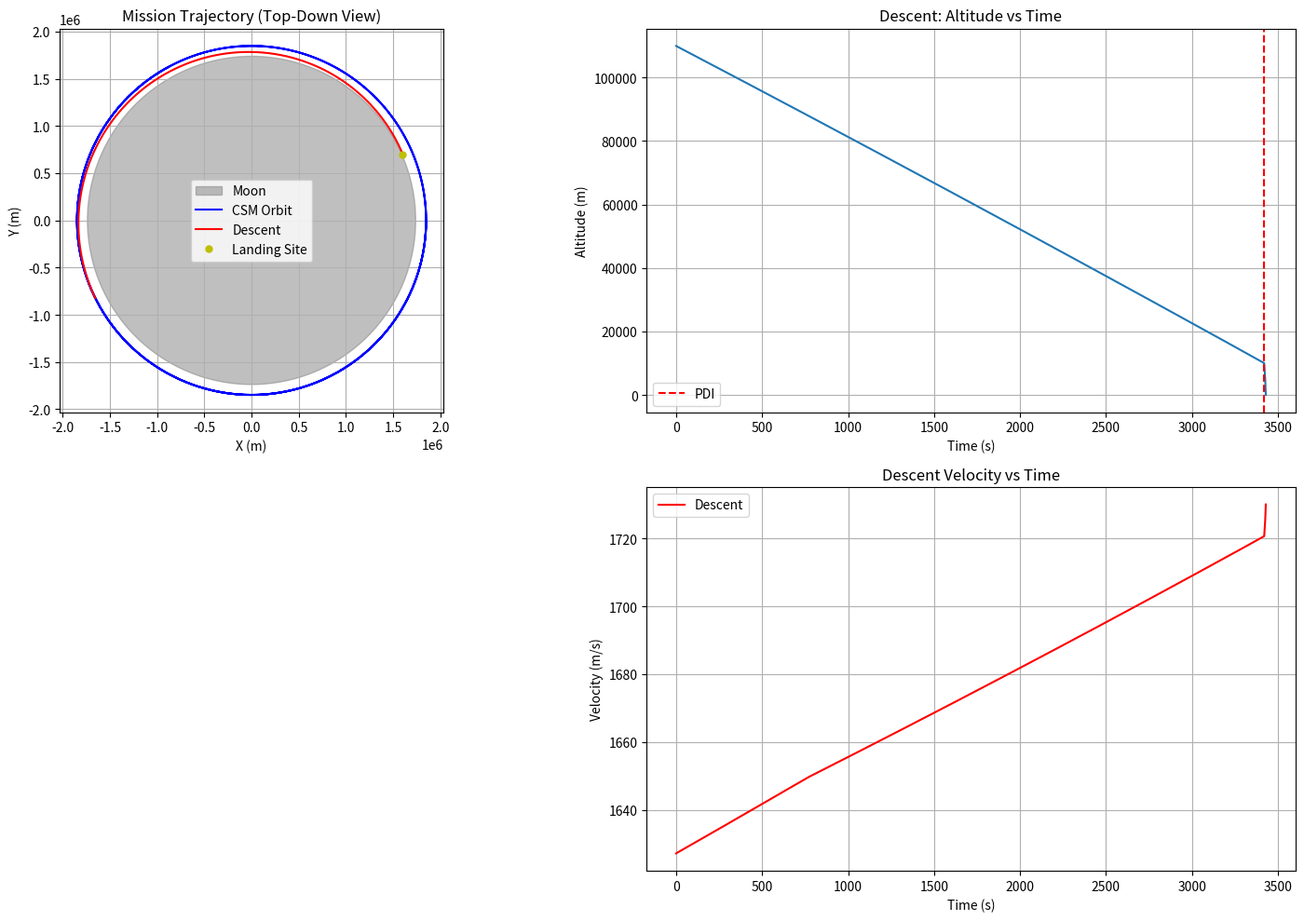

Python code for this plot: (Note: this script raises an exception after producing the figure.)
import matplotlib.pyplot as plt
import numpy as np
from scipy.integrate import solve_ivp
import os
import json
import datetime

# Constants
omega = 2.6617e-6 # rad/s, Moon rotation rate
Re = 1738000 # m, lunar radius
g0 = 1.62 # m/s², surface gravity
mu = g0 * Re**2 # m³/s², gravitational parameter
deg = np.pi / 180 # degrees to radians

# CSM Parameters
csm_alt = 110000 # m, CSM orbital altitude (110 km)
csm_radius = Re + csm_alt  # m, CSM orbital radius
csm_velocity = np.sqrt(mu / csm_radius)  # m/s, CSM orbital velocity
csm_period = 2 * np.pi * csm_radius / csm_velocity  # s, CSM orbital period

# LM Stage Parameters
# Descent Stage
LM_Descent_Thrust = 45040 # N, Descent engine thrust
LM_Descent_Isp = 311# s, specific impulse
LM_Descent_mstruc = 2180 # kg, dry mass
LM_Descent_mprop = 8200 # kg, propellant mass
LM_Descent_tburn = 756 # s, burn duration for descent
LM_Descent_mdot = LM_Descent_Thrust / (LM_Descent_Isp * 9.81)  # kg/s

# Removed Ascent Stage Parameters

# Combined LM mass for descent
LM_Descent_m0 = LM_Descent_mstruc + LM_Descent_mprop # Assuming only descent stage mass for this sim

# Apollo 11 landing site
launch_latitude = 0.67416 * deg  # radians
launch_longitude = (23.47315 + 1) * deg  # radians, 23.473

# Removed Target Orbit Parameters

# Simulation time parameters
t_max_descent = 800 # s, max descent sim time
# Removed surface stay, ascent, and rendezvous times

# CSM Orbit Simulation
def csm_orbit(t, initial_phase):
    # this calculates CSM position at time t with given initial phase
    # Orbital period
    period = csm_period
    # Current phase
    phase = initial_phase - (t / period) * 2 * np.pi

    x = csm_radius * np.cos(phase)
    y = csm_radius * np.sin(phase)
    z = 0
    return x, y, z, phase

# Descent Stage Guidance
def descent_pitch_program(t, altitude, target_alt=0):
    # Returns the target pitch angle for descent at time t and altitude
    # Pre-PDI phase
    if t < pdi_seconds:
        return -1 * deg # Very shallow initial pitch

    # Final vertical descent phase when very close to the surface
    vertical_descent_alt = 150 # Start vertical descent phase below this altitude (meters) - Lowered threshold
    if altitude < vertical_descent_alt:
        return -90 * deg # Straight down relative to local horizontal

    # --- Pitch program based on altitude for intermediate phase ---
    # This provides a steeper profile as altitude decreases.

    if altitude > 10000: # High altitude (>10km), braking phase
        return -15 * deg
    elif altitude > 5000: # Medium-high altitude (5-10km), start pitching down
        return -30 * deg
    elif altitude > 2000: # Medium altitude (2-5km), significant pitch down ("knee" phase)
        return -55 * deg
    elif altitude > 500: # Lower altitude (0.5-2km), very steep approach - Changed threshold
        return -85 * deg # Make this phase very steep
    else: # Altitude between vertical_descent_alt (150m) and 500m
        # Maintain very steep angle before final vertical drop
        return -88 * deg # Extremely steep just before vertical

def descent_throttle_program(t, altitude, velocity):
    # Returns thrust fraction based on time, altitude and velocity
    descent_rate = -velocity

    # Pre-PDI phase
    if t < pdi_seconds:
        return 0.05

    # Target slower descent times
    target_descent_duration = 12.5 * 60
    elapsed_since_pdi = t - pdi_seconds

    # Limit throttle to slow down descent
    if altitude > 10000:
        return min(0.5, 0.2 + elapsed_since_pdi/800)  # Gradually increase to 0.5
    elif altitude > 4000:
        return 0.6  # Moderate thrust
    elif altitude > 1000:
        if descent_rate > 15:
            return 0.7  # Slow down if descending too fast
        return 0.55  # Otherwise moderate thrust
    else:
        # Terminal descent - hover longer
        if descent_rate > 5:
            return 0.65  # More thrust to slow down
        else:
            return 0.5  # Very gentle final descent

# Descent Trajectory Simulation
def descent_derivatives(t, state):
    """Calculate state derivatives for lunar descent"""
    r, theta, phi, v, gamma, psi, m = state

    # Local gravity
    g = mu / r**2

    # Determine thrust
    remaining_propellant = m - LM_Descent_mstruc # Check against descent stage dry mass
    if t < LM_Descent_tburn and remaining_propellant > 0:
        altitude = r - Re
        # For descent, negative velocity means descending
        descent_rate = -v * np.sin(gamma) if gamma != 0 else 0 # Avoid issues if gamma is exactly 0
        throttle = descent_throttle_program(t, altitude, descent_rate)
        T = LM_Descent_Thrust * throttle
        mdot = -LM_Descent_mdot * throttle
    else:
        T = 0
        mdot = 0

    # Target pitch from guidance (negative for descent)
    gamma_target = descent_pitch_program(t, r - Re)

    # Simple guidance - Increase max_rate for faster pitch changes
    K_p = 4  # Proportional gain (slightly increased for responsiveness)
    max_rate = 90 * deg  # Max angular rate (Increased from 1.0 to 2.5 deg/s)
    gamma_dot = np.clip(K_p * (gamma_target - gamma), -max_rate, max_rate)

    # Position derivatives - for descent gamma is negative, so r_dot is negative
    r_dot = v * np.sin(gamma)
    theta_dot = v * np.cos(gamma) * np.cos(psi) / (r * np.cos(phi)) if r > 0 and np.cos(phi) != 0 else 0
    phi_dot = v * np.cos(gamma) * np.sin(psi) / r if r > 0 else 0


    psi_dot = 0 # Assuming no significant yaw maneuvers during descent

    # Velocity derivative - thrust opposes gravity for controlled descent
    a_thrust = T / m if m > 0 else 0
    a_gravity = -g  # Gravity pulls downward

    # Ensure gamma is within valid range for trigonometric functions
    gamma_rad = np.clip(gamma, -np.pi/2, np.pi/2)

    # For descent: thrust works against gravity, positive thrust slows descent
    # Use abs(gamma) for thrust component along velocity vector direction
    v_dot = a_thrust * np.sin(abs(gamma_rad)) + a_gravity * np.sin(gamma_rad)

    return [r_dot, theta_dot, phi_dot, v_dot, gamma_dot, psi_dot, mdot]

# Event function for reaching surface
def reach_surface(t, state):
    r, theta, phi, v, gamma, psi, m = state
    return r - Re
reach_surface.terminal = True
reach_surface.direction = -1  # Trigger when crossing from above

# Removed Ascent Stage Guidance functions
# Removed Ascent Trajectory Simulation function
# Removed reach_target_altitude event function

# Run the simulations
# 1. CSM orbit - generate positions for the entire mission
mission_start = datetime.datetime(1969, 7, 20, 17, 0, 0)  # Approximate
descent_start_time = datetime.datetime(1969, 7, 20, 19, 8, 0)  # Start of descent at 19:08 UT
pdi_time = datetime.datetime(1969, 7, 20, 20, 5, 0)  # Powered Descent Initiation at 20:05 UT
landing_time = datetime.datetime(1969, 7, 20, 20, 17, 40)  # Actual landing time
# Removed takeoff_time
mission_end = landing_time + datetime.timedelta(hours=2) # End mission 2 hours after landing for simplicity

total_mission_time = (mission_end - mission_start).total_seconds()
csm_times = np.linspace(0, total_mission_time, 1000)
csm_initial_phase = 0  # Starting position of CSM (45 degrees back from 0)
csm_positions = np.array([csm_orbit(t, csm_initial_phase) for t in csm_times])
csm_x, csm_y, csm_z, csm_phases = csm_positions.T

# Calculate PDI time in seconds from descent start
pdi_seconds = (pdi_time - descent_start_time).total_seconds()
total_descent_time = (landing_time - descent_start_time).total_seconds()

# 2. Descent stage - from CSM orbit to surface
# Initial state: [radius, longitude, latitude, velocity, flight_path_angle, heading, mass]
descent_initial_state = [
    csm_radius,               # Initial radius (CSM orbit)
    launch_longitude + 3.175,   # Initial longitude (farther to the right for starting more on the x+ axis)
    launch_latitude,          # Initial latitude
    csm_velocity,             # Initial velocity (orbital velocity)
    -5 * deg,                 # Initial flight path angle (shallow descent)
    180 * deg,                # Initial heading (toward landing site)
    LM_Descent_m0             # Initial mass (descent stage only)
]

# Update simulation parameters to account for longer descent time
t_max_descent = total_descent_time + 100  # Add margin to the total descent time

print("Simulating descent trajectory...")
descent_sol = solve_ivp(
    descent_derivatives,
    [0, t_max_descent],
    descent_initial_state,
    method='RK45',
    events=[reach_surface],
    rtol=1e-6,
    atol=1e-8
)

descent_t = descent_sol.t
descent_r = np.maximum(descent_sol.y[0], Re)
descent_theta = descent_sol.y[1]
descent_phi = descent_sol.y[2]
descent_v = descent_sol.y[3]
descent_gamma = descent_sol.y[4]
descent_psi = descent_sol.y[5]
descent_m = descent_sol.y[6]

# Calculate PDI index in the solution for analysis
pdi_index = np.argmin(np.abs(descent_t - pdi_seconds))
print(f"Descent complete. Total descent time: {descent_t[-1]/60:.1f} minutes")
print(f"Pre-PDI time: {pdi_seconds/60:.1f} minutes, Post-PDI time: {(descent_t[-1] - pdi_seconds)/60:.1f} minutes")
print(f"Landing coordinates: {descent_phi[-1]/deg:.5f}°N, {descent_theta[-1]/deg:.5f}°E")
print(f"Distance from target: {Re * np.sqrt((descent_phi[-1] - launch_latitude)**2 + (descent_theta[-1] - launch_longitude)**2):.2f} m")
print(f"Final descent velocity: {descent_v[-1]:.2f} m/s")
print(f"Propellant remaining: {descent_m[-1] - LM_Descent_mstruc:.2f} kg")

# Removed ascent simulation call and results processing

# Calculate actual mission timestamps
surface_start_time = landing_time
# Removed ascent_start_time and ascent_end_time

# Create Cartesian coordinates for visualisation
# Convert spherical coordinates to cartesian for visualisation
def sphere_to_cart(r, theta, phi):
    x = r * np.cos(phi) * np.cos(theta)
    y = r * np.cos(phi) * np.sin(theta)
    z = r * np.sin(phi)
    return x, y, z

# CSM trajectory
csm_cart = np.array([sphere_to_cart(csm_radius, csm_phases[i], 0) for i in range(len(csm_times))])
csm_x, csm_y, csm_z = csm_cart.T


# Descent trajectory
descent_cart = np.array([
    sphere_to_cart(max(descent_r[i], Re), descent_theta[i], descent_phi[i])
    for i in range(len(descent_t))
])
descent_x, descent_y, descent_z = descent_cart.T
# Removed ascent trajectory cartesian conversion


plt.figure(figsize=(15, 10))

# 2D plot of trajectories 
ax = plt.subplot(2, 2, 1)
moon_circle = plt.Circle((0, 0), Re, color='gray', alpha=0.5, label='Moon')
ax.add_patch(moon_circle)

ax.plot(csm_x, csm_y, 'b-', label='CSM Orbit')

ax.plot(descent_x, descent_y, 'r-', label='Descent')

ax.plot(descent_x[-1], descent_y[-1], 'yo', markersize=5, label='Landing Site')

ax.set_title('Mission Trajectory (Top-Down View)')
ax.set_xlabel('X (m)')
ax.set_ylabel('Y (m)')
ax.set_aspect('equal', adjustable='box') # Ensure circle looks like a circle
ax.legend()
ax.grid(True)

# Plot altitude vs time for descent
plt.subplot(2, 2, 2)
plt.plot(descent_t, descent_r - Re)
plt.axvline(x=pdi_seconds, color='r', linestyle='--', label='PDI')
plt.title('Descent: Altitude vs Time')
plt.xlabel('Time (s)')
plt.ylabel('Altitude (m)')
plt.legend()
plt.grid(True)

# Removed ascent altitude plot
# plt.subplot(2, 2, 3) ...

# Plot velocity vs time (only descent)
plt.subplot(2, 2, 4) # Changed subplot index
plt.plot(descent_t, descent_v, 'r-', label='Descent')
# Removed ascent velocity plot
# plt.plot(ascent_t, ascent_v, 'g-', label='Ascent')
# Removed target orbit velocity line
# plt.axhline(y=v_target, color='b', linestyle='--', label='Orbit Velocity')
plt.title('Descent Velocity vs Time')
plt.xlabel('Time (s)')
plt.ylabel('Velocity (m/s)')
plt.grid(True)
plt.legend()

plt.tight_layout()
plt.show()

# Generate CZML for Cesium visualisation
czml = [
    {
        "id": "document",
        "name": "Apollo 11 Moon Mission (Descent)",
        "version": "1.0",
        "clock": {
            "interval": f"{mission_start.isoformat()}Z/{mission_end.isoformat()}Z",
            "currentTime": f"{mission_start.isoformat()}Z",
            "multiplier": 60,  # Speed up playback
            "range": "LOOP_STOP",
            "step": "SYSTEM_CLOCK_MULTIPLIER"
        }
    },
]

# Add CSM trajectory
csm_positions = []
csm_time_increment = total_mission_time / 1000
for i in range(len(csm_times)):
    time_seconds = csm_times[i]
    csm_positions.extend([time_seconds, csm_x[i], csm_y[i], csm_z[i]])

czml.append({
    "id": "CSM",
    "name": "Columbia CSM",
    "availability": f"{mission_start.isoformat()}Z/{mission_end.isoformat()}Z",
    "path": {
        "material": {
            "solidColor": {
                "color": {
                    "rgba": [0, 0, 255, 255]  # Blue
                }
            }
        },
        "width": 2,
        "leadTime": 0,
        "trailTime": csm_period,  # Show one orbit of trail
        "resolution": 120,
        "show": True
    },
    "position": {
        "interpolationAlgorithm": "LAGRANGE",
        "interpolationDegree": 2,
        "epoch": f"{mission_start.isoformat()}Z",
        "cartesian": csm_positions
    },
    "model": {
        "gltf": "/models/csm/csm.gltf",
        "minimumPixelSize": 64,
        "maximumScale": 20000
    },
    "label": {
        "text": "Columbia CSM",
        "font": "11pt Lucida Console",
        "style": "FILL_AND_OUTLINE",
        "outlineWidth": 2,
        "outlineColor": {
            "rgba": [0, 0, 0, 255]
        },
        "horizontalOrigin": "LEFT",
        "verticalOrigin": "TOP",
        "pixelOffset": {
            "cartesian2": [10, 0]
        },
        "fillColor": {
            "rgba": [255, 255, 255, 255]
        },
        "show": True
    }
})

# Add LM Descent trajectory
descent_positions = []
for i in range(len(descent_t)):
    time_seconds = descent_t[i]
    descent_positions.extend([time_seconds, descent_x[i], descent_y[i], descent_z[i]])

czml.append({
    "id": "LM_Descent",
    "name": "Eagle Descent",
    "availability": f"{descent_start_time.isoformat()}Z/{landing_time.isoformat()}Z",
    "path": {
        "material": {
            "solidColor": {
                "color": {
                    "rgba": [255, 0, 0, 255]  # Red
                }
            }
        },
        "width": 3,
        "leadTime": 0,
        "trailTime": 600,  # Show 10 min of trail
        "show": True
    },
    "position": {
        "interpolationAlgorithm": "LAGRANGE",
        "interpolationDegree": 2,
        "epoch": f"{descent_start_time.isoformat()}Z",
        "cartesian": descent_positions
    },
    "model": {
        "gltf": "/models/lm/lunarmodule.gltf",
        "minimumPixelSize": 64,
        "maximumScale": 20000
    },
    "label": {
        "text": "Eagle LM (Descent)",
        "show": True
    }
})

# Add surface stay (until mission end)
landing_site_x, landing_site_y, landing_site_z = sphere_to_cart(Re, descent_theta[-1], descent_phi[-1])

czml.append({
    "id": "LM_Surface",
    "name": "Eagle on Surface",
    "availability": f"{landing_time.isoformat()}Z/{mission_end.isoformat()}Z", # Changed end time
    "position": {
        "cartesian": [landing_site_x, landing_site_y, landing_site_z]
    },
    "model": {
        "gltf": "/models/lm/lunarmodule_up.gltf",
        "minimumPixelSize": 64,
        "maximumScale": 20000
    },
    "label": {
        "text": "Tranquility Base",
        "show": True
    },
    "point": {
        "color": {
            "rgba": [255, 255, 0, 255]
        },
        "outlineColor": {
            "rgba": [0, 0, 0, 255]
        },
        "outlineWidth": 2,
        "pixelSize": 10,
        "show": True
    }
})

# Removed LM Ascent trajectory CZML block

# Write CZML to file
czml_file_path = os.path.join(os.path.dirname(__file__), "apollo11_mission_descent.czml") # Changed filename
with open(czml_file_path, "w") as czml_file:
    json.dump(czml, czml_file, indent=2)

print(f"CZML file written to {czml_file_path}")
